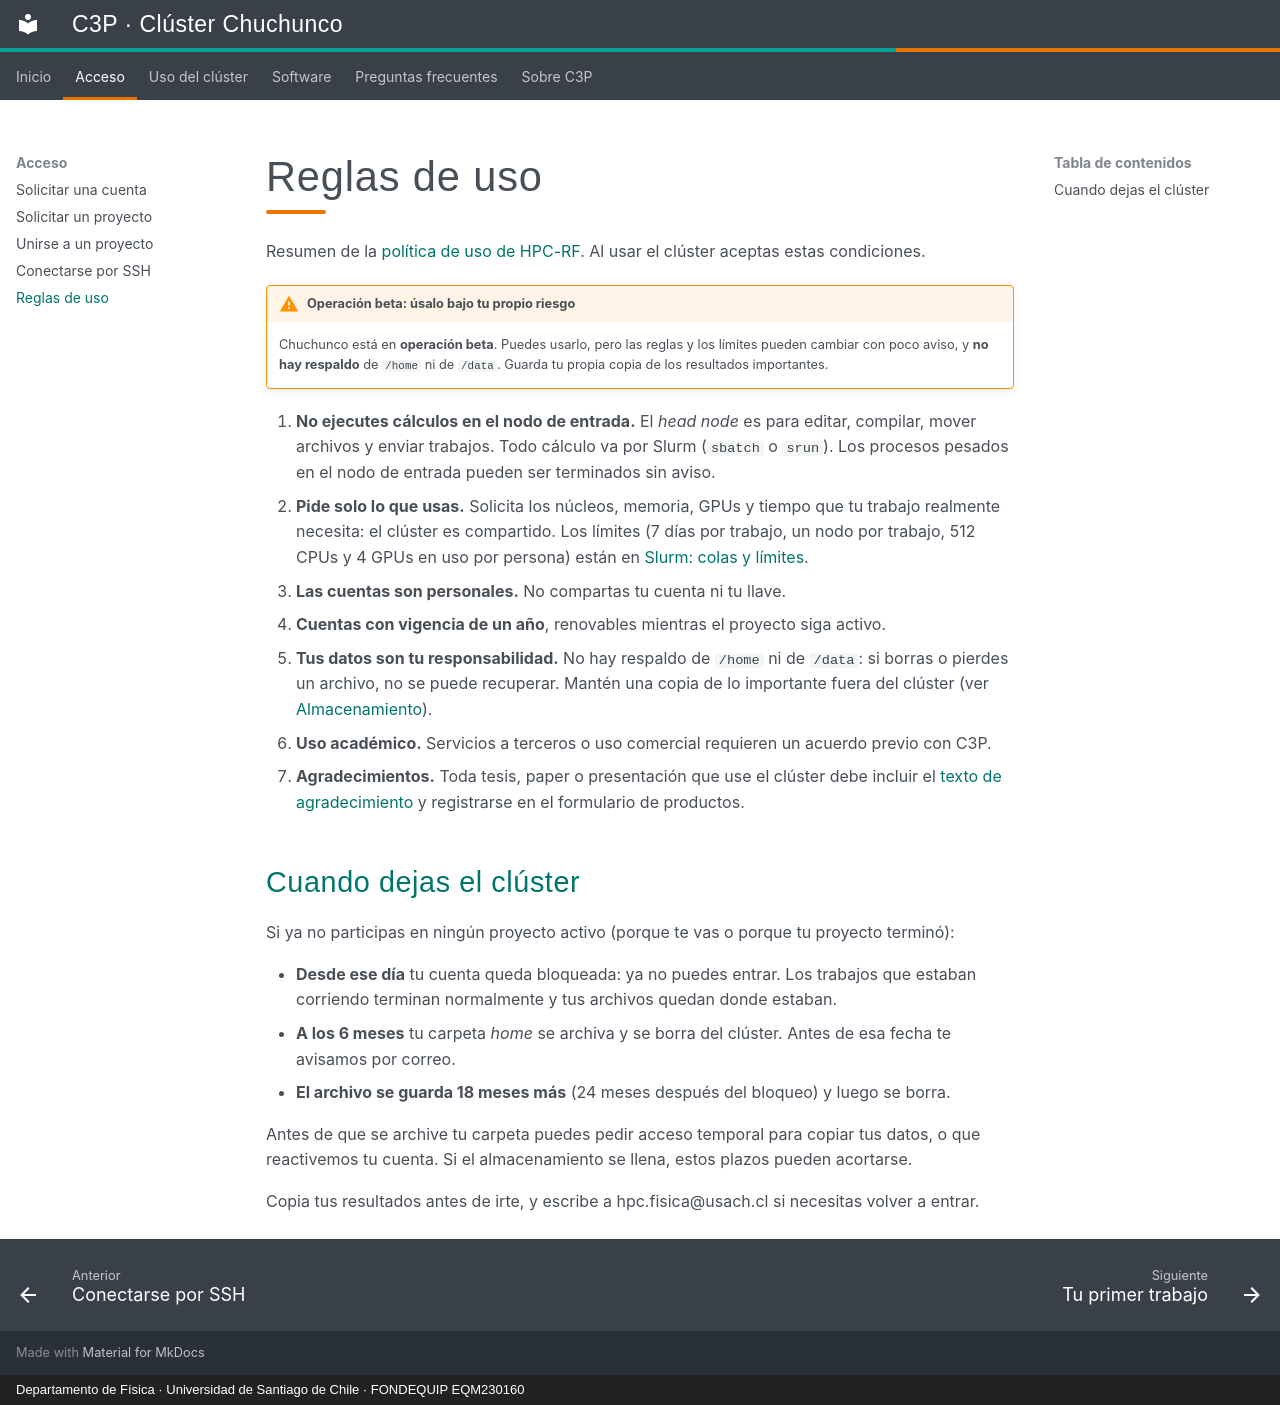

repository: c3p-usach/c3p-docs · page: acceso/reglas.html · generator: mkdocs · copyright: Departamento de Física · Universidad de Santiago de Chile · FONDEQUIP EQM230160

# Reglas de uso

Resumen de la [política de uso de HPC-RF](https://fisica.usach.cl/es/plataforma-de-investigacion-hpc). Al usar el clúster aceptas estas condiciones.

!!! warning "Operación beta: úsalo bajo tu propio riesgo"
    Chuchunco está en **operación beta**. Puedes usarlo, pero las reglas y los límites pueden cambiar con poco aviso, y **no hay respaldo** de `/home` ni de `/data`. Guarda tu propia copia de los resultados importantes.

1. **No ejecutes cálculos en el nodo de entrada.** El *head node* es para editar, compilar, mover archivos y enviar trabajos. Todo cálculo va por Slurm (`sbatch` o `srun`). Los procesos pesados en el nodo de entrada pueden ser terminados sin aviso.
2. **Pide solo lo que usas.** Solicita los núcleos, memoria, GPUs y tiempo que tu trabajo realmente necesita: el clúster es compartido. Los límites (7 días por trabajo, un nodo por trabajo, 512 CPUs y 4 GPUs en uso por persona) están en [Slurm: colas y límites](../uso/slurm.md).
3. **Las cuentas son personales.** No compartas tu cuenta ni tu llave.
4. **Cuentas con vigencia de un año**, renovables mientras el proyecto siga activo.
5. **Tus datos son tu responsabilidad.** No hay respaldo de `/home` ni de `/data`: si borras o pierdes un archivo, no se puede recuperar. Mantén una copia de lo importante fuera del clúster (ver [Almacenamiento](../uso/almacenamiento.md)).
6. **Uso académico.** Servicios a terceros o uso comercial requieren un acuerdo previo con C3P.
7. **Agradecimientos.** Toda tesis, paper o presentación que use el clúster debe incluir el [texto de agradecimiento](../agradecimientos.md) y registrarse en el formulario de productos.

## Cuando dejas el clúster

Si ya no participas en ningún proyecto activo (porque te vas o porque tu proyecto terminó):

- **Desde ese día** tu cuenta queda bloqueada: ya no puedes entrar. Los trabajos que estaban corriendo terminan normalmente y tus archivos quedan donde estaban.
- **A los 6 meses** tu carpeta *home* se archiva y se borra del clúster. Antes de esa fecha te avisamos por correo.
- **El archivo se guarda 18 meses más** (24 meses después del bloqueo) y luego se borra.

Antes de que se archive tu carpeta puedes pedir acceso temporal para copiar tus datos, o que reactivemos tu cuenta. Si el almacenamiento se llena, estos plazos pueden acortarse.

Copia tus resultados antes de irte, y escribe a hpc.fisica@usach.cl si necesitas volver a entrar.
